Run: headless pygame with SDL's dummy video driver; simulated clock (each Clock.tick advances the game by its frame time, no real sleeping); random seed 0; keys injected as events and as key.get_pressed() state; mouse plan: one left click at the window centre at the start of phase 2, then a move to the lower-right quarter at the start of phase 3.
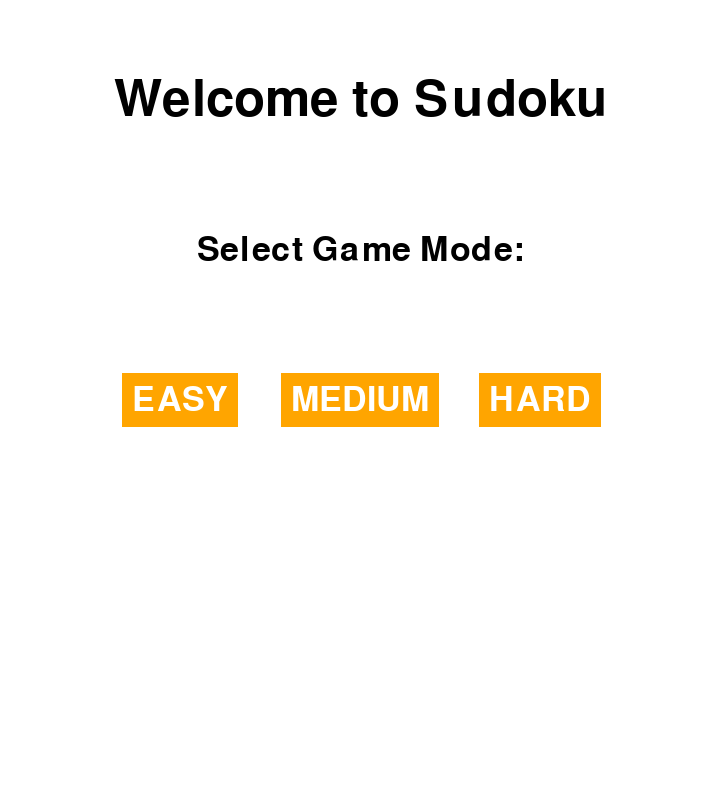
Frame 1 of 4 · flips 1–60 · no input
Frame 2 of 4 · flips 61–180 · clicked the window centre · tapped SPACE, RETURN · held RIGHT (→), D · screen unchanged from frame 1, image omitted
Frame 3 of 4 · flips 181–300 · moved the mouse to the lower-right quarter · held DOWN (↓), S · screen unchanged from frame 2, image omitted
Frame 4 of 4 · flips 301–420 · held LEFT (←), A, UP (↑), W · screen unchanged from frame 3, image omitted

The pygame program that drew these frames:

import pygame

#import sudoku_generator


def draw_start_screen(screen):
    screen.fill("white")
    start_title_font = pygame.font.Font(None, 75)
    game_mode_font = pygame.font.Font(None, 50)
    difficulty_font = pygame.font.Font(None, 50)

    text_surface = start_title_font.render("Welcome to Sudoku", True, "Black")
    title_rectangle = text_surface.get_rect(center = (720/2, 800/2-300))
    screen.blit(text_surface, title_rectangle)

    game_mode_surface = game_mode_font.render("Select Game Mode:", True, "Black")
    game_mode_rectangle = game_mode_surface.get_rect(center=(720/2, 800/2-150))
    screen.blit(game_mode_surface, game_mode_rectangle)

    easy_text = difficulty_font.render("EASY", True, "white")
    medium_text = difficulty_font.render("MEDIUM", True, "white")
    hard_text = difficulty_font.render("HARD", True, "white")
    #making the orange rectangle
    easy_surface = pygame.Surface((easy_text.get_size()[0]+20, easy_text.get_size()[1]+20))
    easy_surface.fill("Orange")
    easy_surface.blit(easy_text, (10, 10))
    easy_surface_rectangle = easy_surface.get_rect(center=(720/4, 800/2))
    screen.blit(easy_surface, easy_surface_rectangle)

    medium_surface = pygame.Surface((medium_text.get_size()[0] + 20, medium_text.get_size()[1] + 20))
    medium_surface.fill("Orange")
    medium_surface.blit(medium_text, (10, 10))
    medium_surface_rectangle = medium_surface.get_rect(center=(720/4*2, 800/2))
    screen.blit(medium_surface, medium_surface_rectangle)

    hard_surface = pygame.Surface((hard_text.get_size()[0] + 20, hard_text.get_size()[1] + 20))
    hard_surface.fill("Orange")
    hard_surface.blit(hard_text, (10, 10))
    hard_surface_rectangle = hard_surface.get_rect(center=(720/4*3, 800/2))
    screen.blit(hard_surface, hard_surface_rectangle)

def draw_board(screen): #assumes that the board is (720, 800)
    screen.fill("light yellow")
    for row in range(0, 10):
        if row % 3 == 0:
            pygame.draw.line(screen, "black", (0, 80 * row), (720, 80 * row))
        else:
            pygame.draw.line(screen, "gray", (0, 80 * row), (720, 80 * row))
    for col in range(0, 9):
        if col % 3 == 0:
            pygame.draw.line(screen, "black", (80 * col, 0), (80 * col, 720))
        else:
            pygame.draw.line(screen, "gray", (80 * col, 0), (80 * col, 720))

    board_button_font = pygame.font.Font(None, 30)
    reset_text = board_button_font.render("RESET", True, "White")
    restart_text = board_button_font.render("RESTART", True, "White")
    exit_text = board_button_font.render("EXIT", True, "White")
    # making the orange rectangle
    reset_surface = pygame.Surface((reset_text.get_size()[0] + 20, reset_text.get_size()[1] + 20))
    reset_surface.fill("Orange")
    reset_surface.blit(reset_text, (10, 10))
    reset_surface_rectangle = reset_surface.get_rect(center=(200, 760))
    screen.blit(reset_surface, reset_surface_rectangle)

    restart_surface = pygame.Surface((restart_text.get_size()[0] + 20, restart_text.get_size()[1] + 20))
    restart_surface.fill("Orange")
    restart_surface.blit(restart_text, (10, 10))
    restart_surface_rectangle = restart_surface.get_rect(center=(360, 760))
    screen.blit(restart_surface, restart_surface_rectangle)

    exit_surface = pygame.Surface((exit_text.get_size()[0] + 20, exit_text.get_size()[1] + 20))
    exit_surface.fill("Orange")
    exit_surface.blit(exit_text, (10, 10))
    exit_surface_rectangle = exit_surface.get_rect(center=(520, 760))
    screen.blit(exit_surface, exit_surface_rectangle)
    print(reset_text.get_size()[0] + 20, reset_text.get_size()[1] + 20)
    print(restart_text.get_size()[0] + 20, restart_text.get_size()[1] + 20)
    print(exit_text.get_size()[0] + 20, exit_text.get_size()[1] + 20)
def draw_win_screen(screen):
    screen.fill("light green")
    win_font = pygame.font.Font(None, 100)
    win_surface = win_font.render("Game Won!", True, "Black")
    win_rectangle = win_surface.get_rect(center=(720 / 2, 800 / 2 - 250))
    screen.blit(win_surface, win_rectangle)

    exit_font = pygame.font.Font(None, 50)
    exit_text = exit_font.render("EXIT", True, "white")
    exit_surface = pygame.Surface((exit_text.get_size()[0] + 20, exit_text.get_size()[1] + 20))
    exit_surface.fill("Orange")
    exit_surface.blit(exit_text, (10, 10))
    easy_surface_rectangle = exit_surface.get_rect(center=(720 / 2, 800 / 2))
    screen.blit(exit_surface, easy_surface_rectangle)
    #print(exit_text.get_size()[0] + 20, exit_text.get_size()[1] + 20)
def draw_lose_screen(screen):
    screen.fill("crimson")
    lose_font = pygame.font.Font(None, 100)
    lose_surface = lose_font.render("Game Over :(", True, "Black")
    lose_rectangle = lose_surface.get_rect(center=(720 / 2, 800 / 2 - 250))
    screen.blit(lose_surface, lose_rectangle)

    restart_font = pygame.font.Font(None, 50)
    restart_text = restart_font.render("RESTART", True, "white")
    restart_surface = pygame.Surface((restart_text.get_size()[0] + 20, restart_text.get_size()[1] + 20))
    restart_surface.fill("Orange")
    restart_surface.blit(restart_text, (10, 10))
    easy_surface_rectangle = restart_surface.get_rect(center=(720 / 2, 800 / 2))
    screen.blit(restart_surface, easy_surface_rectangle)
    print(restart_text.get_size()[0] + 20, restart_text.get_size()[1] + 20)


def main():
    try:
        pygame.init()
        screen = pygame.display.set_mode((720, 800))#this is toooooo high, when i open the game it gets out of the screen
        running = True
        # x, y, width, height
        easy_button_rect = pygame.Rect(720/4-58, 800/2-27, 116,54)
        medium_button_rect = pygame.Rect(720 / 2 - 79, 800 / 2 - 27, 158, 54)
        hard_button_rect = pygame.Rect(720 / 4*3 - 61, 800 / 2 - 27, 122, 54)
        reset_button_rect = pygame.Rect(200-42.5, 800 / 2 - 27, 85, 40)
        restart_button_rect = pygame.Rect(360-55, 800 / 2 - 27, 110, 40)
        exit_button_rect = pygame.Rect(520-39.5, 800 / 2 - 27, 69, 40)
        #reset_button_rect
        #board_restart_button_rect
        #board_exit_button_rect
        win_exit_button_rect = pygame.Rect(720 / 2-52, 800 / 2-27, 104, 54)
        lose_restart_button_rect = pygame.Rect(720 / 2-90, 800 / 2-27, 180, 54)
        stage=0
        draw_board(screen)
        while running:
            draw_start_screen(screen)
            pygame.display.update()
            for event in pygame.event.get():
                if event.type == pygame.QUIT:
                    running = False
                if stage==0:
                    if event.type == pygame.MOUSEBUTTONDOWN:
                        if easy_button_rect.collidepoint(event.pos):  # Check if clicked inside button
                            #board = sudoku_generator.generate_sudoku(9, 30)
                            for i in range(9):
                                for j in range(9):
                                    print(board[i][j], end='')
                                print()
                                stage=1
                        if medium_button_rect.collidepoint(event.pos):  # Check if clicked inside button
                            #board = sudoku_generator.generate_sudoku(9, 40)
                            stage=1
                        if hard_button_rect.collidepoint(event.pos):  # Check if clicked inside button
                            #board = sudoku_generator.generate_sudoku(9, 50)
                            stage=1
                if stage==1:
                    draw_board(screen)


    finally:
        pygame.quit()



if __name__ == "__main__":
    main()
